Photos from the image-classification dataset "DeepLearning_data_2type_auto" in the GitHub repository poudelef/End-To-End-Pipeline-. Its 4 classes are: CSA, hypopnea, MSA, OSA.

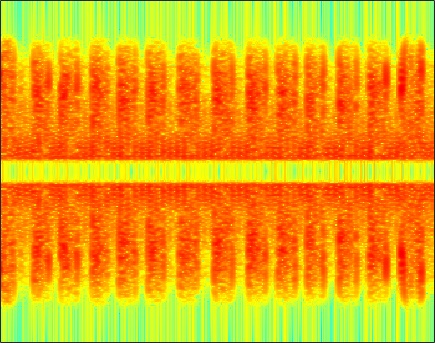
Label: hypopnea

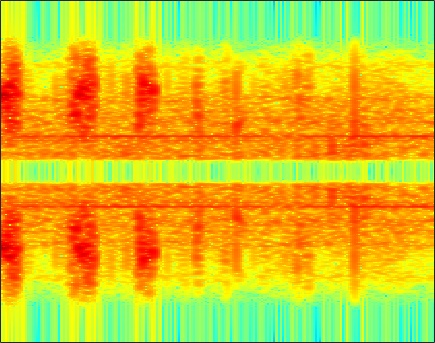
Label: hypopnea

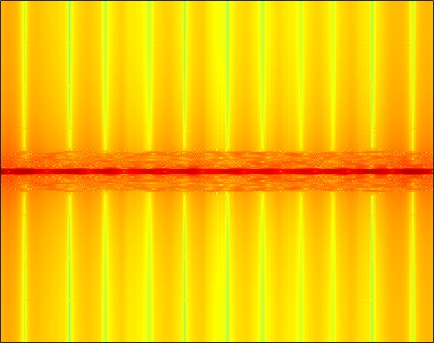
Label: OSA

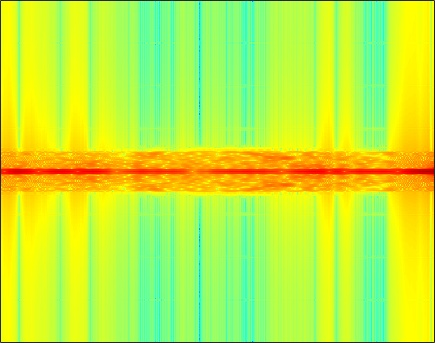
Label: CSA

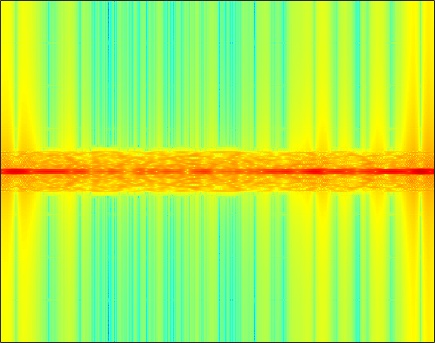
Label: MSA

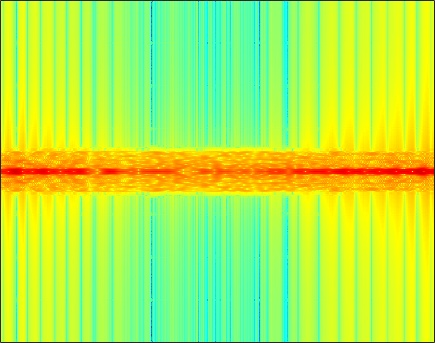
Label: MSA
